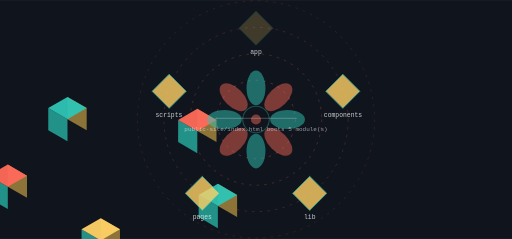
t = 0.00 s
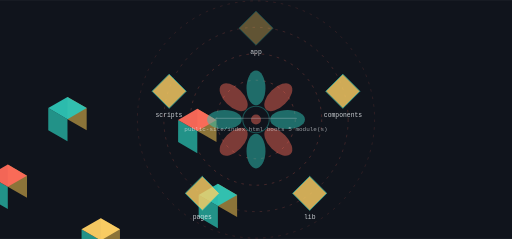
t = 1.80 s
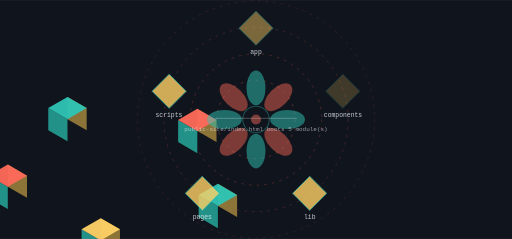
t = 3.16 s
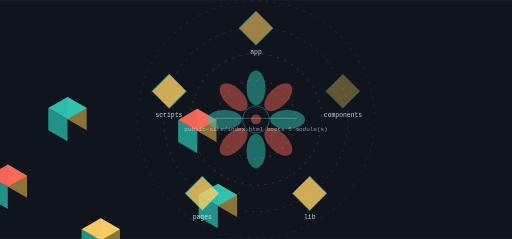
t = 5.10 s
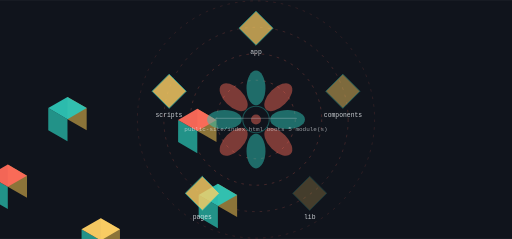
t = 6.49 s
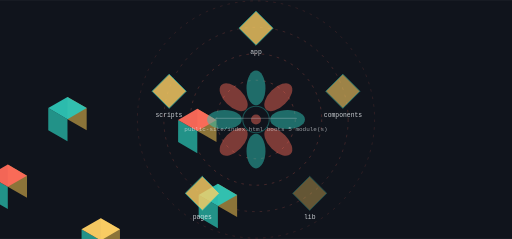
t = 8.24 s

The animated SVG that drew these frames (rendered in a browser with its animation timeline set to each time). Animation: 9 SMIL elements (animate=9); frames cover the first 8.24 s, repeats indefinitely.

<svg xmlns="http://www.w3.org/2000/svg" viewBox="0 0 1200 560" width="1200" height="560" role="img" aria-label="redwoud workflow">
<title>redwoud workflow</title>
<rect width="1200" height="560" fill="#10141c"/>
<defs><linearGradient id="gk" x1="0" y1="0" x2="1" y2="1"><stop offset="0%" stop-color="#ff6b5a"/><stop offset="100%" stop-color="#2ec4b6"/></linearGradient></defs><circle cx="600.00" cy="280.00" r="92.00" fill="none" stroke="rgba(255,107,90,0.500)" stroke-width="1.30" opacity="1.00" stroke-dasharray="6 12"/><g><circle cx="600.00" cy="280.00" r="92.00" fill="none" stroke="#ffd166" stroke-width="2.60" opacity="0.00"/><animate attributeName="opacity" values="0;0.85;0" dur="15.7s" begin="0.0s" repeatCount="indefinite" /></g><circle cx="600.00" cy="280.00" r="154.00" fill="none" stroke="rgba(255,107,90,0.410)" stroke-width="1.30" opacity="1.00" stroke-dasharray="6 12"/><g><circle cx="600.00" cy="280.00" r="154.00" fill="none" stroke="#ffd166" stroke-width="2.60" opacity="0.00"/><animate attributeName="opacity" values="0;0.85;0" dur="15.7s" begin="0.6s" repeatCount="indefinite" /></g><circle cx="600.00" cy="280.00" r="216.00" fill="none" stroke="rgba(255,107,90,0.320)" stroke-width="1.30" opacity="1.00" stroke-dasharray="6 12"/><g><circle cx="600.00" cy="280.00" r="216.00" fill="none" stroke="#ffd166" stroke-width="2.60" opacity="0.00"/><animate attributeName="opacity" values="0;0.85;0" dur="15.7s" begin="1.2s" repeatCount="indefinite" /></g><circle cx="600.00" cy="280.00" r="278.00" fill="none" stroke="rgba(255,107,90,0.230)" stroke-width="1.30" opacity="1.00" stroke-dasharray="6 12"/><g><circle cx="600.00" cy="280.00" r="278.00" fill="none" stroke="#ffd166" stroke-width="2.60" opacity="0.00"/><animate attributeName="opacity" values="0;0.85;0" dur="15.7s" begin="1.7999999999999998s" repeatCount="indefinite" /></g><polygon points="462.46,307.00 507.49,333.00 507.49,281.00 462.46,255.00" fill="#94793b" opacity="0.95"/><polygon points="417.42,333.00 462.46,359.00 462.46,307.00 417.42,281.00" fill="#24998e" opacity="0.95"/><polygon points="462.46,255.00 507.49,281.00 462.46,307.00 417.42,281.00" fill="#ff6b5a" opacity="0.95"/><text x="600" y="126" font-family="ui-monospace,Menlo,monospace" font-size="15" fill="rgba(242,245,249,0.820)" text-anchor="middle">app</text><g><polygon points="600.00,26.00 640.00,66.00 600.00,106.00 560.00,66.00" fill="#ffd166" opacity="0.80" stroke="#2ec4b6" stroke-width="2"/><animate attributeName="opacity" values="0.25;1.0;0.25" dur="15.7s" begin="0.0s" repeatCount="indefinite" /></g><polygon points="510.66,482.70 555.69,508.70 555.69,456.70 510.66,430.70" fill="#94793b" opacity="0.95"/><polygon points="465.62,508.70 510.66,534.70 510.66,482.70 465.62,456.70" fill="#24998e" opacity="0.95"/><polygon points="510.66,430.70 555.69,456.70 510.66,482.70 465.62,456.70" fill="#2ec4b6" opacity="0.95"/><text x="804" y="274" font-family="ui-monospace,Menlo,monospace" font-size="15" fill="rgba(242,245,249,0.820)" text-anchor="middle">components</text><g><polygon points="803.53,173.87 843.53,213.87 803.53,253.87 763.53,213.87" fill="#ffd166" opacity="0.80" stroke="#2ec4b6" stroke-width="2"/><animate attributeName="opacity" values="0.25;1.0;0.25" dur="15.7s" begin="3.1399999999999997s" repeatCount="indefinite" /></g><polygon points="236.13,563.46 281.16,589.46 281.16,537.46 236.13,511.46" fill="#94793b" opacity="0.95"/><polygon points="191.09,589.46 236.13,615.46 236.13,563.46 191.09,537.46" fill="#24998e" opacity="0.95"/><polygon points="236.13,511.46 281.16,537.46 236.13,563.46 191.09,537.46" fill="#ffd166" opacity="0.95"/><text x="726" y="513" font-family="ui-monospace,Menlo,monospace" font-size="15" fill="rgba(242,245,249,0.820)" text-anchor="middle">lib</text><g><polygon points="725.79,413.13 765.79,453.13 725.79,493.13 685.79,453.13" fill="#ffd166" opacity="0.80" stroke="#2ec4b6" stroke-width="2"/><animate attributeName="opacity" values="0.25;1.0;0.25" dur="15.7s" begin="6.279999999999999s" repeatCount="indefinite" /></g><polygon points="18.26,437.67 63.29,463.67 63.29,411.67 18.26,385.67" fill="#94793b" opacity="0.95"/><polygon points="-26.77,463.67 18.26,489.67 18.26,437.67 -26.77,411.67" fill="#24998e" opacity="0.95"/><polygon points="18.26,385.67 63.29,411.67 18.26,437.67 -26.77,411.67" fill="#ff6b5a" opacity="0.95"/><text x="474" y="513" font-family="ui-monospace,Menlo,monospace" font-size="15" fill="rgba(242,245,249,0.820)" text-anchor="middle">pages</text><g><polygon points="474.21,413.13 514.21,453.13 474.21,493.13 434.21,453.13" fill="#ffd166" opacity="0.80" stroke="#2ec4b6" stroke-width="2"/><animate attributeName="opacity" values="0.25;1.0;0.25" dur="15.7s" begin="9.419999999999998s" repeatCount="indefinite" /></g><polygon points="158.14,279.17 203.17,305.17 203.17,253.17 158.14,227.17" fill="#94793b" opacity="0.95"/><polygon points="113.11,305.17 158.14,331.17 158.14,279.17 113.11,253.17" fill="#24998e" opacity="0.95"/><polygon points="158.14,227.17 203.17,253.17 158.14,279.17 113.11,253.17" fill="#2ec4b6" opacity="0.95"/><text x="396" y="274" font-family="ui-monospace,Menlo,monospace" font-size="15" fill="rgba(242,245,249,0.820)" text-anchor="middle">scripts</text><g><polygon points="396.47,173.87 436.47,213.87 396.47,253.87 356.47,213.87" fill="#ffd166" opacity="0.80" stroke="#2ec4b6" stroke-width="2"/><animate attributeName="opacity" values="0.25;1.0;0.25" dur="15.7s" begin="12.559999999999999s" repeatCount="indefinite" /></g><ellipse cx="600.00" cy="206.00" rx="22.20" ry="40.70" fill="rgba(46,196,182,0.500)" opacity="1.00" transform="rotate(0.0 600.00 206.00)"/><ellipse cx="652.33" cy="227.67" rx="22.20" ry="40.70" fill="rgba(255,107,90,0.450)" opacity="1.00" transform="rotate(45.0 652.33 227.67)"/><ellipse cx="674.00" cy="280.00" rx="22.20" ry="40.70" fill="rgba(46,196,182,0.500)" opacity="1.00" transform="rotate(90.0 674.00 280.00)"/><ellipse cx="652.33" cy="332.33" rx="22.20" ry="40.70" fill="rgba(255,107,90,0.450)" opacity="1.00" transform="rotate(135.0 652.33 332.33)"/><ellipse cx="600.00" cy="354.00" rx="22.20" ry="40.70" fill="rgba(46,196,182,0.500)" opacity="1.00" transform="rotate(180.0 600.00 354.00)"/><ellipse cx="547.67" cy="332.33" rx="22.20" ry="40.70" fill="rgba(255,107,90,0.450)" opacity="1.00" transform="rotate(225.0 547.67 332.33)"/><ellipse cx="526.00" cy="280.00" rx="22.20" ry="40.70" fill="rgba(46,196,182,0.500)" opacity="1.00" transform="rotate(270.0 526.00 280.00)"/><ellipse cx="547.67" cy="227.67" rx="22.20" ry="40.70" fill="rgba(255,107,90,0.450)" opacity="1.00" transform="rotate(315.0 547.67 227.67)"/><circle cx="600.00" cy="280.00" r="31.08" fill="none" stroke="rgba(46,196,182,0.500)" stroke-width="2.59" opacity="0.70"/><circle cx="600.00" cy="280.00" r="11.84" fill="rgba(255,107,90,0.450)" opacity="1.00"/><rect x="504.00" y="276.00" width="192.00" height="3.00" rx="2.00" fill="rgba(242,245,249,0.200)" opacity="1.00"/><text x="600" y="306" font-family="ui-monospace,Menlo,monospace" font-size="14" fill="rgba(242,245,249,0.600)" text-anchor="middle">public-site/index.html boots 5 module(s)</text>
</svg>
